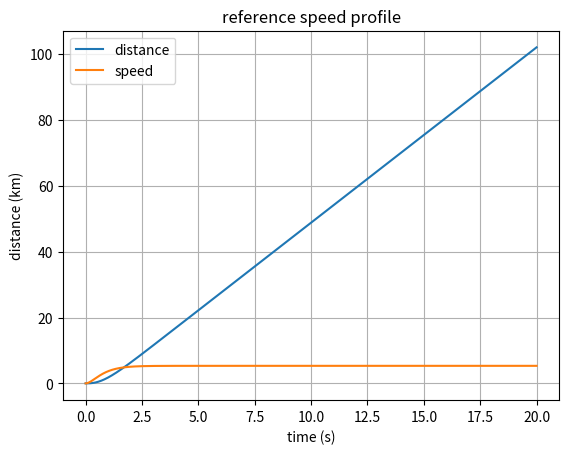

The script that saved this image:
# -*- coding: utf-8 -*-
# =============================================================================
# Project       : cadenza
# Module name   : -
# File name     : sim_1.py
# File type     : Python script (Python 3)
# Purpose       : simulation of the speed estimator
# Author        : QuBi (nitrogenium@outlook.fr)
# Creation date : Wednesday, 24 June 2026 (under heatwave, 36C at 23:30)
# -----------------------------------------------------------------------------
# Best viewed with space indentation (2 spaces)
# =============================================================================

# =============================================================================
# DESCRIPTION
# =============================================================================
# This script:
# - simulates a bike travelling with a given speed profile, 
# - derives the travelled distance 
# - derives the odometer sensor output
# - simulates the speed estimator from that output
# - compares the speed estimator output from the ground truth.



# =============================================================================
# EXTERNALS
# =============================================================================
import numpy as np
import matplotlib.pyplot as plt
import random



# =============================================================================
# SETTINGS
# =============================================================================

# Diameter of the wheel (in inches)
D = 28

# Simulation time
tSim = 10.0
fS = 10e3



# =============================================================================
# KERNEL MODEL
# =============================================================================

def kernel(dt, speed) :
  """
  A kernel is the interpolating function used to model the distance between
  2 acquistion 'tops' from the wheel.
  """

  return 0



def trajectory(f_s, t_sim, profile = "start_and_settle", **kiwiArgs) :
  """
  Simulates the distance, speed and acceleration of a certain 
  trajectory using a profile descriptor:
  
  TYPE: "start_and_settle"
    Initial position      : 'd0' argument if specified (in meters), random otherwise
    Initial speed         : 0 km/h
    Final speed           : 'vInf' argument if specified (in km/h), random otherwise (10 km/h < v0 < 40 km/h)
    Initial acceleration  : 'a0' argument if specified (in km/h/s), 0 km/h/s otherwise
  
    Description:
    Speed increases and settles exponentially to a maximum speed.

  TYPE: "brake"
    Initial position      : 'd0' argument if specified (in meters), random otherwise
    Initial speed         : 'v0' argument if specified (in km/h), random otherwise (10 km/h < v0 < 40 km/h)
    Initial acceleration  : 'a0' argument if specified (in km/h/s), -10 km/h/s otherwise

    Description:
    Speed drops exponentially from some initial speed to 0.

  TYPE: "acceleration"
    Initial position      : 'd0' argument if specified (in meters), random otherwise
    Initial speed         : 'v0' argument if specified (in km/h), random otherwise (10 km/h < v0 < 40 km/h)
    Final speed           : 'vInf' argument if specified (in km/h), random otherwise (10 km/h < v0 < 40 km/h)
    Initial acceleration  : 'a0' argument if specified (in km/h/s), +10 km/h/s otherwise

    Description:
    Speed drops exponentially from some initial speed to 0.


  All profiles accept arguments 'r1' and 'r2' that describe the 'nervosity' of the system.
  The higher the value, the higher the power and therefore acceleration capacity.

  The model uses a double exponential for the speed.
  The distance and acceleration are directly derived from it.
  """

  nPts = round(t_sim * f_s)
  t = np.arange(nPts) / f_s

  r1 = kiwiArgs.get("r1", 2.0)
  r2 = kiwiArgs.get("r2", 3.0)

  # ---------------------------------------------------------------------------
  # PROFILE: START_AND_SETTLE
  # ---------------------------------------------------------------------------
  if (profile.lower() == "start_and_settle") :

    d0    = kiwiArgs.get("d0",    0.0)
    v0    = kiwiArgs.get("v0",    0.0)/3.6
    vLim  = kiwiArgs.get("vLim",  random.uniform(10, 40))/3.6
    a0    = kiwiArgs.get("a0",    0.0)/3.6

    A =  (r2*(vLim - v0) - a0)/(r1 - r2)
    B = -(r1*(vLim - v0) + a0)/(r1 - r2)
    C = vLim

    d = d0 + (A/r1) + (B/r2) + (C*t) - A*np.exp(-r1*t)/r1 - B*np.exp(-r2*t)/r2
    v = A*np.exp(-r1*t) + B*np.exp(-r2*t) + C
    a = -r1*A*np.exp(-r1*t) - r2*B*np.exp(-r2*t)



  # ---------------------------------------------------------------------------
  # PROFILE: BRAKE
  # ---------------------------------------------------------------------------
  elif (profile.lower() == "brake") :

    d0    = kiwiArgs.get("d0",    random.uniform(0, 1000))
    v0    = kiwiArgs.get("v0",    random.uniform(10, 40))/3.6
    vLim  = kiwiArgs.get("vLim",  0.0)/3.6
    a0    = kiwiArgs.get("a0",    -10.0)/3.6

    A =  (r2*(vLim - v0) - a0)/(r1 - r2)
    B = -(r1*(vLim - v0) + a0)/(r1 - r2)
    C = vLim

    d = d0 + (C*t) - A*np.exp(-r1*t)/r1 - B*np.exp(-r2*t)/r2
    v = A*np.exp(-r1*t) + B*np.exp(-r2*t) + C
    a = -r1*A*np.exp(-r1*t) - r2*B*np.exp(-r2*t)


  return (t, d, v, a)



def odometer(t, d, diameter) :
  """
  Returns the list of time instants the odometer sensor will 'tick'.
  
  Arguments:
  - t         : time vector
  - d         : distance travelled at the time indicated by the time vector
                i.e. d[i] = travelled distance at time t = t[i]
                Distance is expressed in meters.
  - diameter  : diameter of the wheel (in inches)
  """

  N = len(t)
  ticks = [t[0]]
  p = np.pi * diameter * 2.54 / 100

  if (N == 1) :
    return ticks

  nLast = 0
  dLast = d[0]
  for n in range(N) :
    if (d[n] >= (dLast + p)) :
      nLast = n
      dLast = d[n]
      ticks.append(t[n])



  return ticks



# =============================================================================
# SIMULATOR
# =============================================================================

def run(f_s, t_sim) :

  # Simulate the distance, speed and acceleration from a speed profile
  (t, d, v, a) = trajectory(f_s, t_sim, type = "start_and_settle")

  # Simulate the odometer output
  ticks = odometer(t, d, diameter = 28)

  # Estimate the distance, speed and acceleration using the kernel
  (dEst, vEst, aEst) = estimator(t, ticks, d)



  

  # Distance
  d = 1 - np.cos(2 * np.pi * 1.1 * t) + 10 * t

  # Speed (derivative of d)
  v = 2 * np.pi * 1.1 * np.sin(2 * np.pi * 1.1 * t) + 10

  # Plot
  plt.plot(t, d, label='distance')
  plt.plot(t, v, label='speed')
  plt.xlabel('time')
  plt.ylabel('distance')
  plt.legend()
  plt.title('reference speed profile')
  plt.grid(True)
  plt.show()



# =============================================================================
# UNIT TESTS
# =============================================================================
if (__name__ == "__main__") :

  f_s = 10e3
  t_sim = 20

  (t, d, v, a) = trajectory(f_s, t_sim, type = "start_and_settle")

  ticks = odometer(t, d, diameter = 28)

  plt.plot(t, d, label = 'distance')
  plt.plot(t, v, label = 'speed')
  plt.xlabel("time (s)")
  plt.ylabel("distance (km)")
  plt.legend()
  plt.title("reference speed profile")
  plt.grid(True)
  plt.show()
